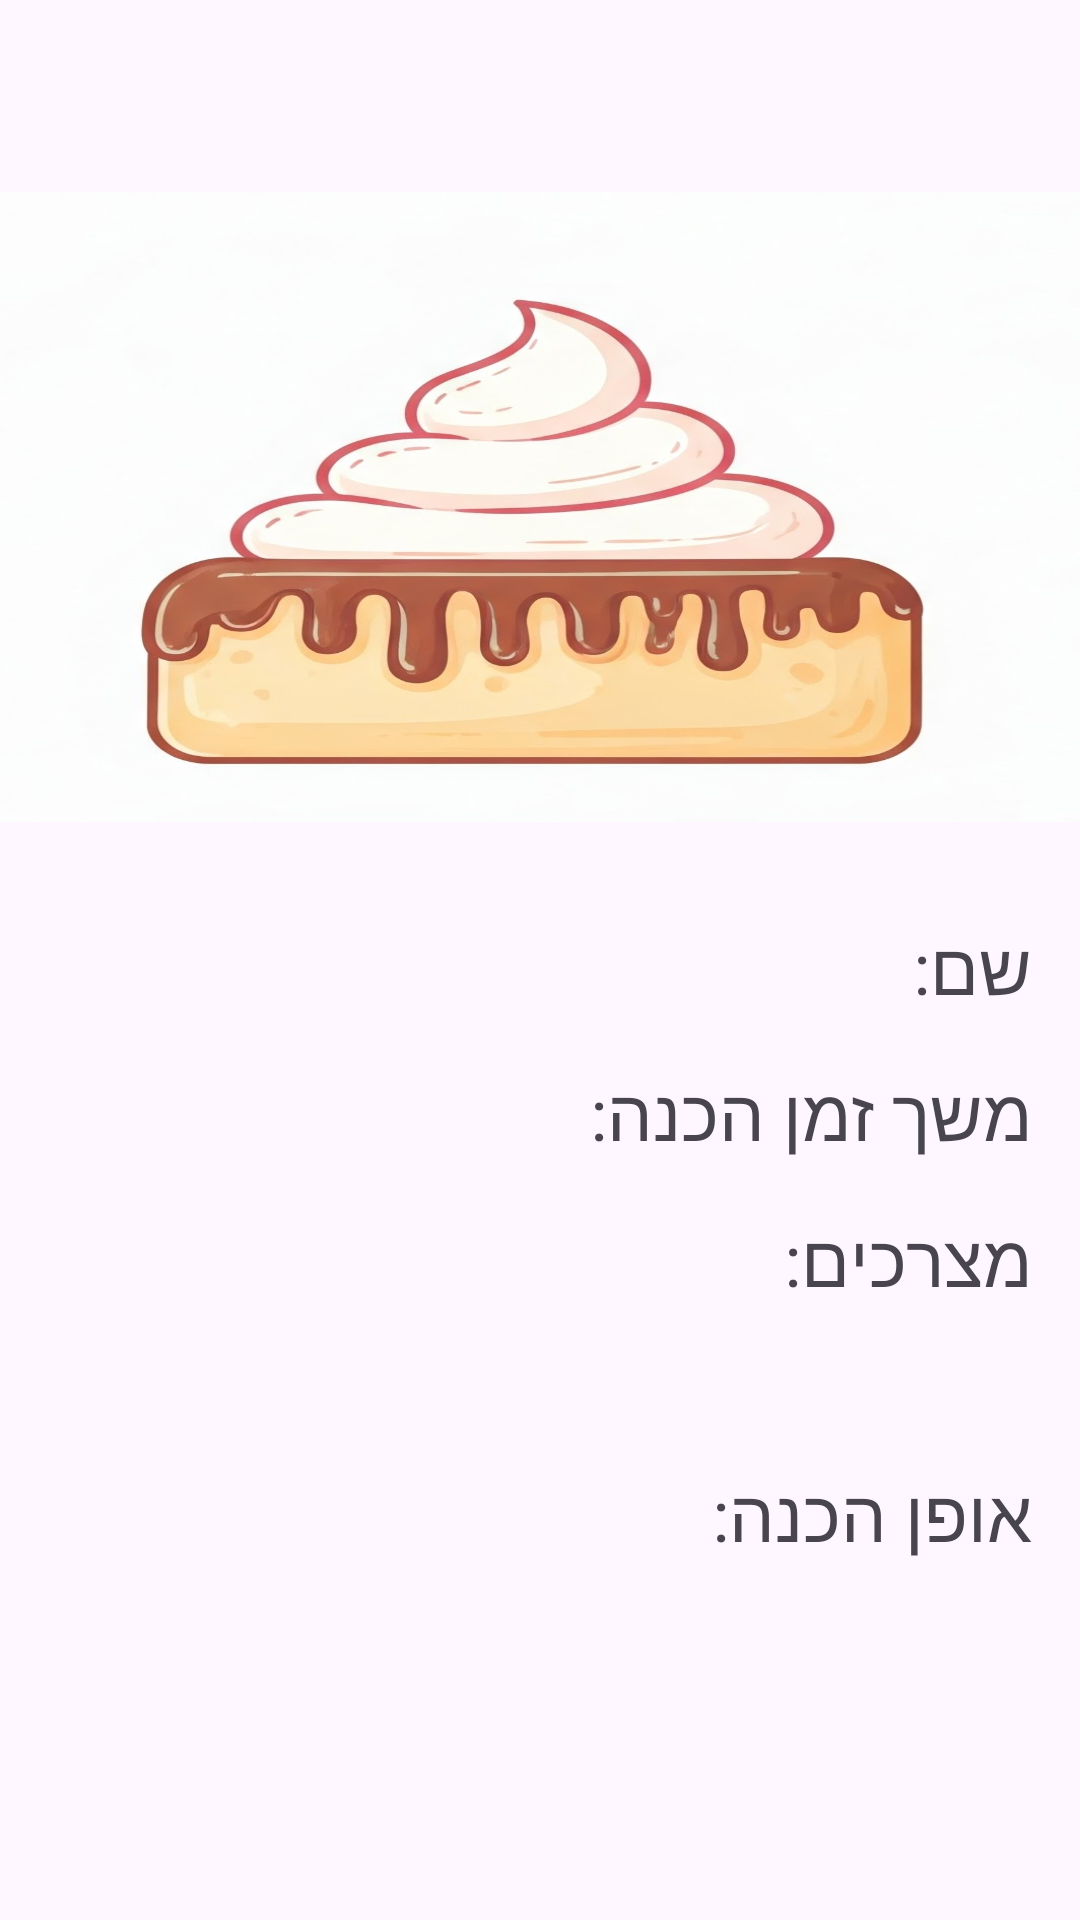

Reconstruct the res/layout file that produces this screen, plus the resources it refers to.
<!-- AndroidManifest.xml: application theme Theme.Sweet -->
<!-- res/layout/fragment_post.xml -->
<?xml version="1.0" encoding="utf-8"?>
<ScrollView xmlns:android="http://schemas.android.com/apk/res/android"
    xmlns:app="http://schemas.android.com/apk/res-auto"
    xmlns:tools="http://schemas.android.com/tools"
    android:layout_width="match_parent"
    android:layout_height="match_parent"
    android:fillViewport="true"
    tools:context=".PostFragment">

<androidx.constraintlayout.widget.ConstraintLayout
    android:layout_width="match_parent"
    android:layout_height="match_parent"
    android:paddingBottom="16dp">

    <ImageView
        android:id="@+id/ivPostFragment"
        android:layout_width="0dp"
        android:layout_height="210dp"
        android:layout_marginTop="?attr/actionBarSize"
        android:scaleType="fitXY"
        android:src="@drawable/cake"
        app:layout_constraintEnd_toEndOf="parent"
        app:layout_constraintStart_toStartOf="parent"
        app:layout_constraintTop_toTopOf="parent" />

    <TextView
        android:id="@+id/textView2"
        android:layout_width="0dp"
        android:layout_height="wrap_content"
        android:layout_marginStart="16dp"

        android:layout_marginTop="16dp"
        android:layout_marginEnd="16dp"
        android:text="מצרכים:"
        android:textSize="24sp"
        app:layout_constraintEnd_toEndOf="parent"
        app:layout_constraintStart_toStartOf="parent"
        app:layout_constraintTop_toBottomOf="@+id/textView4" />

    <TextView
        android:id="@+id/textView3"
        android:layout_width="0dp"
        android:layout_height="wrap_content"
        android:layout_marginStart="16dp"
        android:layout_marginTop="10dp"

        android:layout_marginEnd="16dp"
        android:text="אופן הכנה:"
        android:textSize="24sp"
        app:layout_constraintEnd_toEndOf="parent"
        app:layout_constraintStart_toStartOf="parent"
        app:layout_constraintTop_toBottomOf="@+id/tvIngredientsPostFragment" />

    <TextView
        android:id="@+id/textView4"
        android:layout_width="wrap_content"
        android:layout_height="wrap_content"
        android:layout_marginTop="16dp"

        android:layout_marginEnd="16dp"
        android:text="משך זמן הכנה:"
        android:textSize="24sp"
        app:layout_constraintEnd_toEndOf="parent"
        app:layout_constraintTop_toBottomOf="@+id/tvNamePostFragment" />

    <TextView
        android:id="@+id/tvNamePostFragment"
        android:layout_width="0dp"

        android:layout_height="wrap_content"
        android:layout_marginStart="16dp"
        android:layout_marginTop="32dp"
        android:layout_marginEnd="16dp"
        android:text="שם:"
        android:textSize="24sp"
        app:layout_constraintEnd_toEndOf="parent"
        app:layout_constraintStart_toStartOf="parent"
        app:layout_constraintTop_toBottomOf="@+id/ivPostFragment" />

    <TextView
        android:id="@+id/tvIngredientsPostFragment"
        android:layout_width="0dp"

        android:layout_height="wrap_content"
        android:layout_marginStart="16dp"
        android:layout_marginTop="10dp"
        android:layout_marginEnd="16dp"
        android:textSize="24sp"
        app:layout_constraintEnd_toEndOf="parent"
        app:layout_constraintStart_toStartOf="parent"
        app:layout_constraintTop_toBottomOf="@+id/textView2" />

    <TextView
        android:id="@+id/tvInstructionPostFragment"
        android:layout_width="0dp"

        android:layout_height="wrap_content"
        android:layout_marginStart="16dp"
        android:layout_marginTop="10dp"
        android:layout_marginEnd="16dp"
        android:textSize="24sp"
        app:layout_constraintEnd_toEndOf="parent"
        app:layout_constraintStart_toStartOf="parent"
        app:layout_constraintTop_toBottomOf="@+id/textView3" />

    <TextView
        android:id="@+id/tvPreparationTimePostFragment"
        android:layout_width="0dp"

        android:layout_height="wrap_content"
        android:layout_marginStart="16dp"
        android:textSize="24sp"
        app:layout_constraintBottom_toBottomOf="@+id/textView4"
        app:layout_constraintEnd_toStartOf="@+id/textView4"
        app:layout_constraintStart_toStartOf="parent" />


</androidx.constraintlayout.widget.ConstraintLayout>
</ScrollView>
<!-- resources referenced by this layout -->
<resources>
  <!-- drawable cake: jpg bitmap (drawable, 82099 bytes) -->
  <style name="Theme.Sweet" parent="Base.Theme.Sweet" />
  <style name="Base.Theme.Sweet" parent="Theme.Material3.DayNight.NoActionBar">
          
          
      </style>
</resources>
